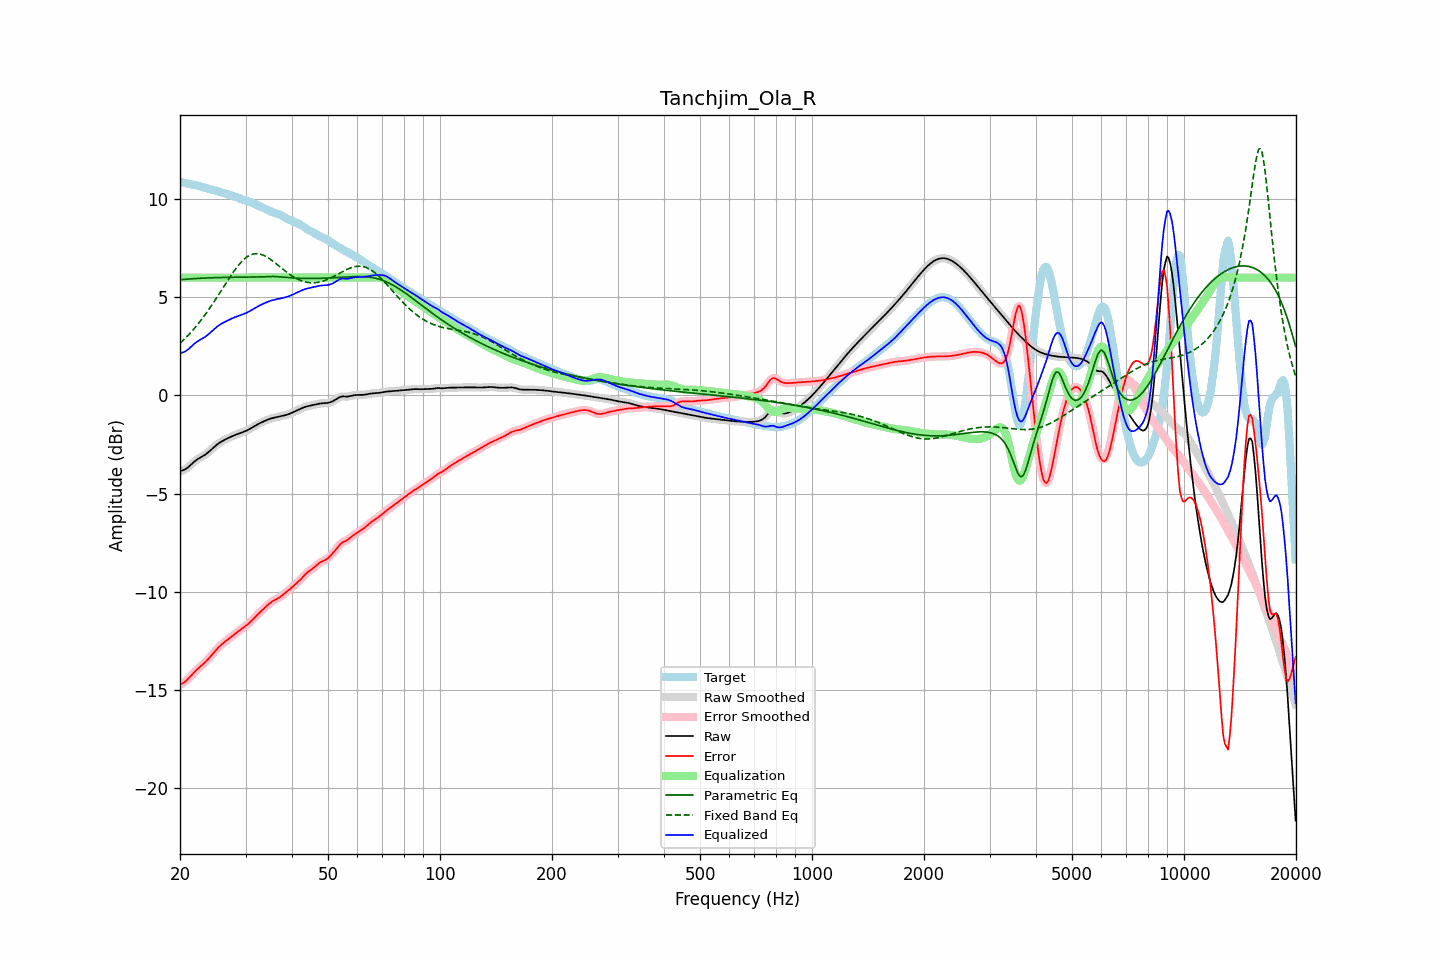

The data file committed next to this chart (first rows):
frequency, raw, error, smoothed, error_smoothed, equalization, parametric_eq, fixed_band_eq, equalized_raw, equalized_smoothed, target
20.00, -3.86, -14.73, -3.85, -14.73, 6.00, 5.89, 2.66, 2.14, 2.15, 10.87
20.20, -3.83, -14.69, -3.84, -14.69, 6.00, 5.90, 2.73, 2.17, 2.16, 10.85
20.40, -3.80, -14.64, -3.81, -14.64, 6.00, 5.91, 2.81, 2.20, 2.19, 10.83
20.61, -3.77, -14.58, -3.77, -14.58, 6.00, 5.91, 2.89, 2.23, 2.23, 10.82
20.81, -3.72, -14.52, -3.72, -14.51, 6.00, 5.92, 2.97, 2.28, 2.28, 10.80
21.02, -3.66, -14.44, -3.66, -14.44, 6.00, 5.93, 3.06, 2.34, 2.34, 10.78
21.23, -3.59, -14.35, -3.59, -14.35, 6.00, 5.93, 3.14, 2.41, 2.41, 10.76
21.44, -3.51, -14.26, -3.51, -14.26, 6.00, 5.94, 3.23, 2.49, 2.49, 10.75
21.66, -3.44, -14.17, -3.44, -14.17, 6.00, 5.94, 3.32, 2.56, 2.56, 10.73
21.87, -3.36, -14.08, -3.37, -14.08, 6.00, 5.95, 3.42, 2.64, 2.63, 10.72
22.09, -3.30, -14.00, -3.30, -14.00, 6.00, 5.95, 3.52, 2.70, 2.70, 10.70
22.31, -3.24, -13.93, -3.24, -13.93, 6.00, 5.96, 3.62, 2.76, 2.76, 10.68
22.54, -3.19, -13.85, -3.19, -13.85, 6.00, 5.96, 3.72, 2.81, 2.81, 10.66
22.76, -3.14, -13.78, -3.14, -13.78, 6.00, 5.97, 3.82, 2.86, 2.86, 10.64
22.99, -3.10, -13.71, -3.10, -13.71, 6.00, 5.97, 3.93, 2.90, 2.90, 10.61
23.22, -3.05, -13.64, -3.05, -13.64, 6.00, 5.98, 4.04, 2.95, 2.95, 10.59
23.45, -2.99, -13.56, -2.99, -13.56, 6.00, 5.98, 4.15, 3.01, 3.01, 10.56
23.69, -2.93, -13.47, -2.93, -13.47, 6.00, 5.98, 4.27, 3.07, 3.07, 10.54
23.92, -2.86, -13.38, -2.86, -13.38, 6.00, 5.99, 4.39, 3.14, 3.14, 10.52
24.16, -2.79, -13.29, -2.79, -13.29, 6.00, 5.99, 4.51, 3.21, 3.21, 10.50
24.40, -2.72, -13.19, -2.72, -13.19, 6.00, 5.99, 4.63, 3.28, 3.28, 10.48
24.65, -2.64, -13.09, -2.64, -13.09, 6.00, 6.00, 4.75, 3.36, 3.36, 10.45
24.89, -2.57, -13.00, -2.57, -13.00, 6.00, 6.00, 4.88, 3.43, 3.43, 10.43
25.14, -2.50, -12.91, -2.50, -12.91, 6.00, 6.00, 5.00, 3.50, 3.50, 10.41
25.39, -2.44, -12.82, -2.44, -12.83, 6.00, 6.00, 5.13, 3.56, 3.56, 10.39
25.65, -2.39, -12.75, -2.39, -12.75, 6.00, 6.01, 5.26, 3.61, 3.61, 10.36
25.91, -2.34, -12.67, -2.34, -12.67, 6.00, 6.01, 5.39, 3.66, 3.66, 10.34
26.16, -2.29, -12.60, -2.29, -12.60, 6.00, 6.01, 5.52, 3.71, 3.71, 10.31
26.43, -2.25, -12.54, -2.25, -12.54, 6.00, 6.01, 5.65, 3.75, 3.75, 10.29
26.69, -2.21, -12.47, -2.21, -12.47, 6.00, 6.01, 5.77, 3.79, 3.79, 10.26
26.96, -2.17, -12.41, -2.17, -12.41, 6.00, 6.01, 5.90, 3.83, 3.83, 10.24
27.23, -2.13, -12.34, -2.13, -12.34, 6.00, 6.01, 6.02, 3.87, 3.87, 10.22
27.50, -2.09, -12.28, -2.09, -12.28, 6.00, 6.02, 6.15, 3.91, 3.91, 10.19
27.77, -2.05, -12.22, -2.05, -12.22, 6.00, 6.02, 6.26, 3.95, 3.95, 10.16
28.05, -2.02, -12.15, -2.02, -12.15, 6.00, 6.02, 6.38, 3.98, 3.98, 10.13
28.33, -1.99, -12.09, -1.99, -12.09, 6.00, 6.02, 6.49, 4.01, 4.01, 10.10
28.62, -1.96, -12.03, -1.96, -12.03, 6.00, 6.02, 6.59, 4.04, 4.04, 10.07
28.90, -1.93, -11.97, -1.93, -11.97, 6.00, 6.02, 6.69, 4.07, 4.07, 10.04
29.19, -1.90, -11.91, -1.90, -11.91, 6.00, 6.02, 6.78, 4.10, 4.10, 10.01
29.48, -1.87, -11.85, -1.87, -11.85, 6.00, 6.02, 6.87, 4.13, 4.13, 9.97
29.78, -1.84, -11.79, -1.84, -11.79, 6.00, 6.02, 6.94, 4.16, 4.16, 9.95
30.08, -1.80, -11.72, -1.80, -11.72, 6.00, 6.02, 7.01, 4.20, 4.20, 9.92
30.38, -1.77, -11.66, -1.77, -11.66, 6.00, 6.02, 7.07, 4.23, 4.23, 9.89
30.68, -1.72, -11.59, -1.72, -11.59, 6.00, 6.02, 7.12, 4.28, 4.28, 9.87
30.99, -1.68, -11.51, -1.68, -11.51, 6.00, 6.02, 7.16, 4.32, 4.32, 9.84
31.30, -1.63, -11.43, -1.63, -11.43, 6.00, 6.02, 7.19, 4.37, 4.37, 9.80
31.61, -1.58, -11.35, -1.58, -11.35, 6.00, 6.03, 7.21, 4.42, 4.42, 9.77
31.93, -1.53, -11.26, -1.53, -11.26, 6.00, 6.03, 7.22, 4.47, 4.47, 9.73
32.24, -1.49, -11.18, -1.49, -11.18, 6.00, 6.03, 7.22, 4.51, 4.51, 9.69
32.57, -1.44, -11.10, -1.44, -11.10, 6.00, 6.03, 7.21, 4.56, 4.56, 9.65
32.89, -1.40, -11.02, -1.40, -11.02, 6.00, 6.03, 7.20, 4.60, 4.60, 9.62
33.22, -1.36, -10.94, -1.36, -10.94, 6.00, 6.04, 7.17, 4.64, 4.64, 9.58
33.55, -1.32, -10.87, -1.32, -10.87, 6.00, 6.04, 7.14, 4.68, 4.68, 9.54
33.89, -1.29, -10.79, -1.29, -10.79, 6.00, 6.05, 7.10, 4.71, 4.71, 9.51
34.23, -1.25, -10.72, -1.25, -10.72, 6.00, 6.05, 7.05, 4.75, 4.75, 9.47
34.57, -1.22, -10.64, -1.22, -10.64, 6.00, 6.05, 7.00, 4.78, 4.78, 9.43
34.92, -1.19, -10.57, -1.19, -10.57, 6.00, 6.06, 6.95, 4.81, 4.81, 9.38
35.27, -1.16, -10.51, -1.16, -10.51, 6.00, 6.06, 6.89, 4.84, 4.84, 9.35
35.62, -1.14, -10.46, -1.14, -10.46, 6.00, 6.06, 6.83, 4.86, 4.86, 9.31
35.97, -1.12, -10.41, -1.12, -10.41, 6.00, 6.06, 6.76, 4.88, 4.88, 9.29
... 635 more rows
